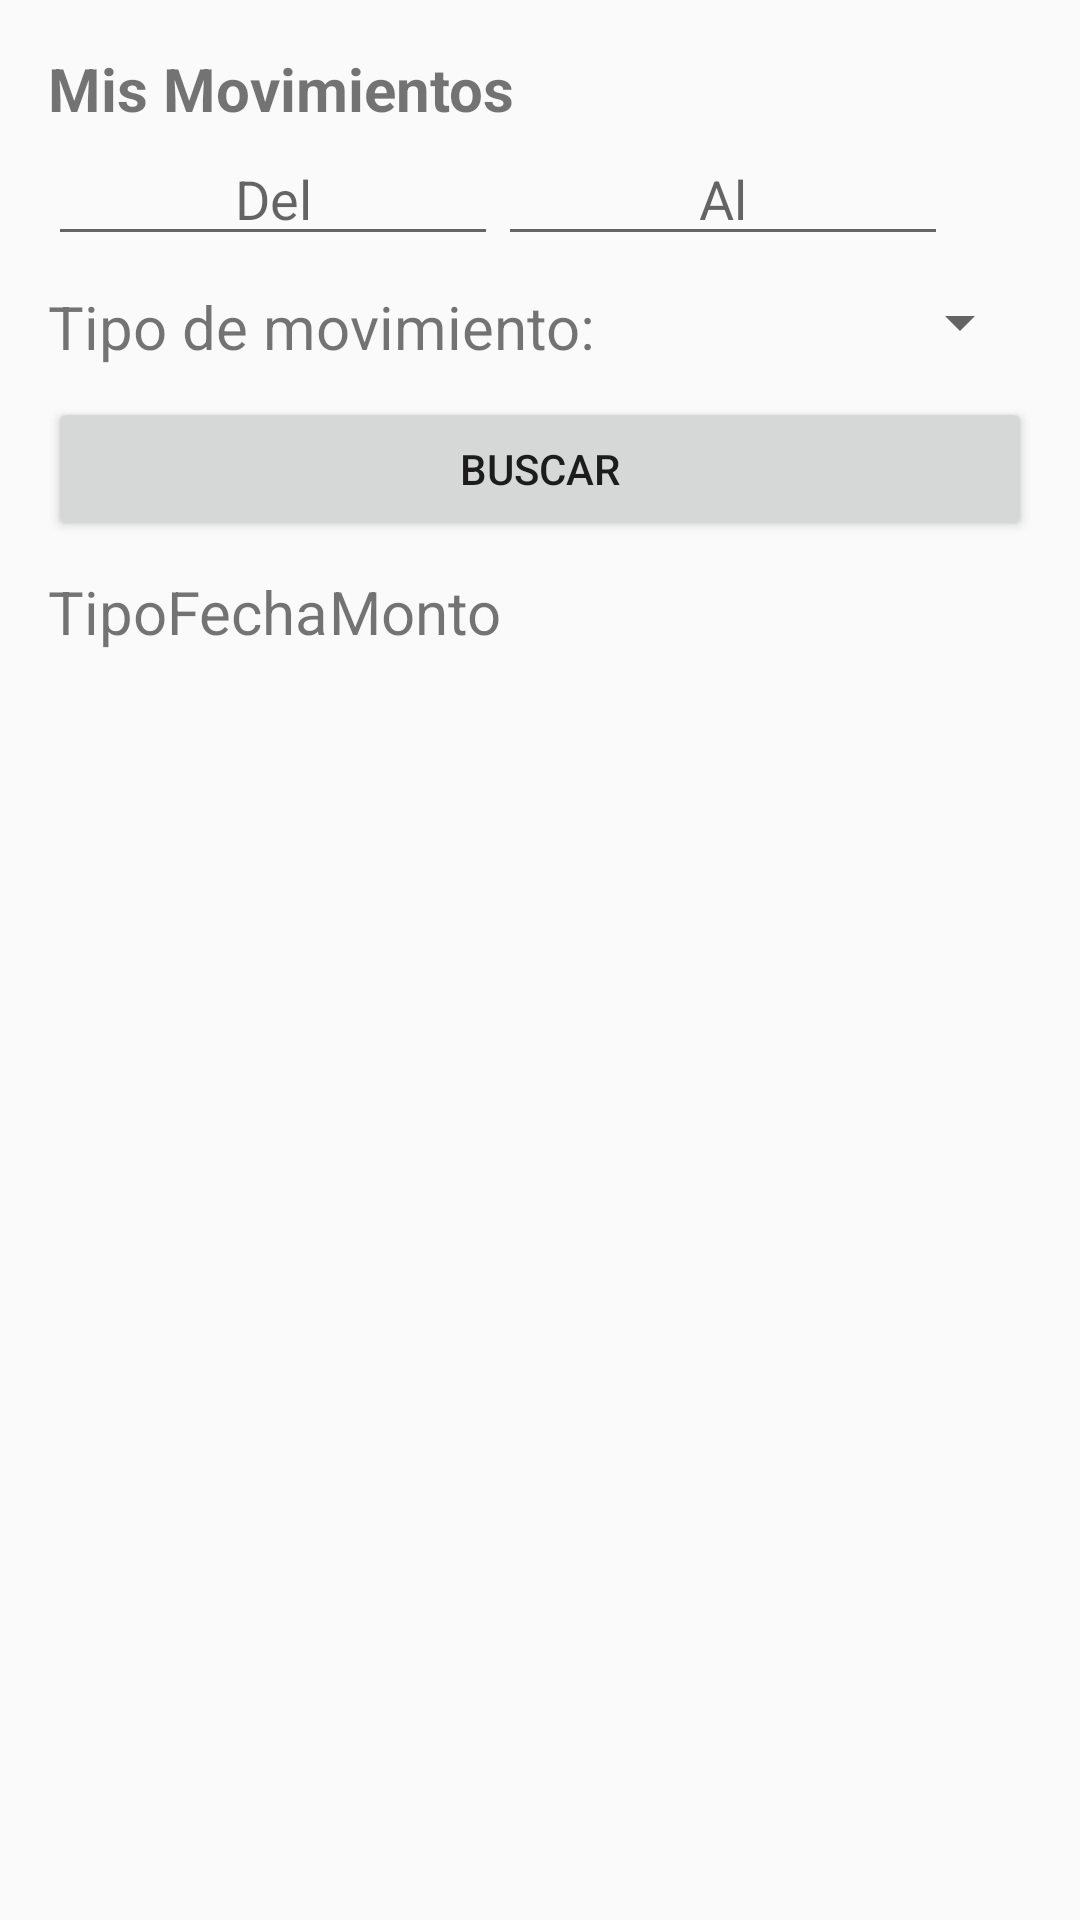

Here is an Android app screen rendered from its layout file. Give the layout XML and the strings, colors and styles it references.
<!-- AndroidManifest.xml: application theme AppTheme -->
<!-- res/layout/activity_movimiento.xml -->
<?xml version="1.0" encoding="utf-8"?>
<RelativeLayout xmlns:android="http://schemas.android.com/apk/res/android"
    xmlns:tools="http://schemas.android.com/tools"
    android:layout_width="match_parent"
    android:layout_height="match_parent"
    android:paddingBottom="@dimen/activity_vertical_margin"
    android:paddingLeft="@dimen/activity_horizontal_margin"
    android:paddingRight="@dimen/activity_horizontal_margin"
    android:paddingTop="@dimen/activity_vertical_margin"
    tools:context="pe.edu.upc.mobipayandroid.MovimientoActivity">

    <TextView
        android:id="@+id/tvRegistrate"
        android:layout_width="wrap_content"
        android:layout_height="wrap_content"
        android:text="Mis Movimientos"
        android:textStyle="bold"
        android:textSize="20dp"
        android:paddingBottom="@dimen/separacion_horizontal"/>

    <LinearLayout
        android:orientation="vertical"
        android:layout_height="match_parent"
        android:layout_width="match_parent"
        android:layout_below="@+id/tvRegistrate"
        android:layout_alignParentStart="true">
        <LinearLayout
            android:orientation="horizontal"
            android:layout_width="match_parent"
            android:layout_height="wrap_content"
            android:layout_marginBottom="10dp">
            <EditText
                android:layout_height="wrap_content"
                android:layout_width="150dp"
                android:id="@+id/in_date_desde"
                android:layout_alignParentTop="true"
                android:layout_alignParentLeft="true"
                android:layout_alignParentStart="true"
                android:hint="Del"
                android:inputType="date|none"
                android:textAlignment="center" />
            <EditText
                android:layout_width="150dp"
                android:layout_height="wrap_content"
                android:id="@+id/in_date_hasta"
                android:layout_alignParentTop="true"
                android:layout_alignParentLeft="true"
                android:layout_alignParentStart="true"
                android:hint="Al"
                android:inputType="date|none"
                android:textAlignment="center" />
        </LinearLayout>
        <LinearLayout
            android:layout_width="match_parent"
            android:layout_height="wrap_content"
            android:orientation="horizontal"
            android:layout_marginBottom="10dp">
            <TextView
                android:layout_width="wrap_content"
                android:layout_height="wrap_content"
                android:text="Tipo de movimiento:"
                android:textSize="20dp"/>

            <Spinner
                android:layout_width="wrap_content"
                android:layout_height="wrap_content"
                android:id="@+id/spinner"
                android:layout_weight="1" />

        </LinearLayout>

        <Button
            android:layout_width="match_parent"
            android:layout_height="wrap_content"
            android:text="Buscar"
            android:layout_marginBottom="10dp"/>

        <TableLayout
            android:layout_width="match_parent"
            android:layout_height="wrap_content"
            >

            <TableRow
                android:layout_width="match_parent"
                android:layout_height="match_parent">
                <TextView
                    android:layout_width="wrap_content"
                    android:layout_height="wrap_content"
                    android:text="Tipo"
                    android:textSize="20dp"/>
                <TextView
                    android:layout_width="wrap_content"
                    android:layout_height="wrap_content"
                    android:text="Fecha"
                    android:textSize="20dp"/>
                <TextView
                    android:layout_width="wrap_content"
                    android:layout_height="wrap_content"
                    android:text="Monto"
                    android:textSize="20dp"/>
            </TableRow>
        </TableLayout>

    </LinearLayout>


</RelativeLayout>
<!-- resources referenced by this layout -->
<resources>
  <dimen name="activity_horizontal_margin">16dp</dimen>
  <dimen name="activity_vertical_margin">16dp</dimen>
  <dimen name="separacion_horizontal">1dp</dimen>
  <style name="AppTheme" parent="Theme.AppCompat.Light.DarkActionBar">
          
          <item name="colorPrimary">@color/primary</item>
          <item name="colorPrimaryDark">@color/primary_dark</item>
          <item name="colorAccent">@color/accent</item>
      </style>
  <color name="primary">#607D8B</color>
  <color name="primary_dark">#455A64</color>
  <color name="accent">#00BCD4</color>
</resources>
